Run: headless pygame with SDL's dummy video driver; simulated clock (each Clock.tick advances the game by its frame time, no real sleeping); random seed 0; keys injected as events and as key.get_pressed() state; mouse plan: one left click at the window centre at the start of phase 2, then a move to the lower-right quarter at the start of phase 3.
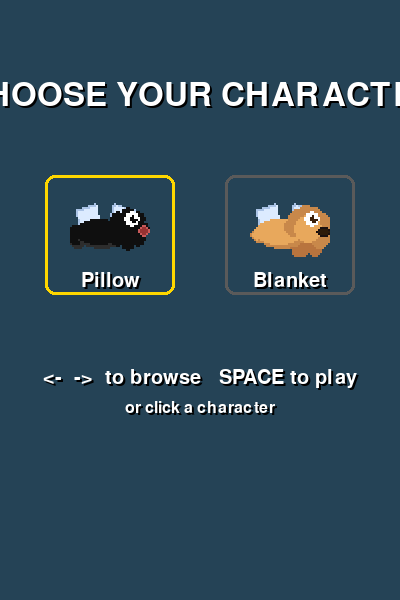
Frame 1 of 4 · flips 1–60 · no input
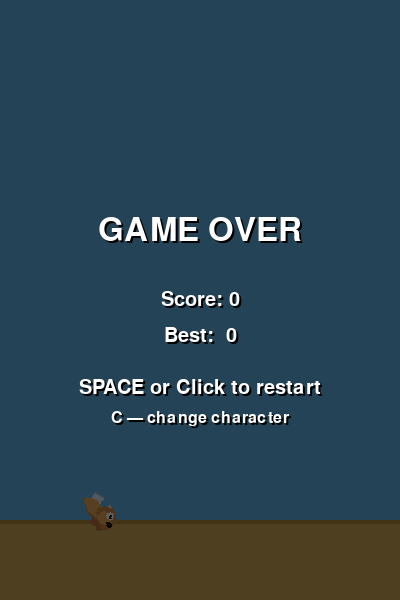
Frame 2 of 4 · flips 61–180 · clicked the window centre · tapped SPACE, RETURN · held RIGHT (→), D
Frame 3 of 4 · flips 181–300 · moved the mouse to the lower-right quarter · held DOWN (↓), S · screen unchanged from frame 2, image omitted
Frame 4 of 4 · flips 301–420 · held LEFT (←), A, UP (↑), W · screen unchanged from frame 3, image omitted

The pygame program that drew these frames:

import sys
import random
import pygame

# ---------------------------------------------------------------------------
# Constants
# ---------------------------------------------------------------------------
SCREEN_W      = 400
SCREEN_H      = 600
FPS           = 60
TITLE         = "Flappy Poodle"

GRAVITY       = 0.5
FLAP_STRENGTH = -9
MAX_FALL      = 10

PIPE_WIDTH    = 60
PIPE_GAP      = 160
PIPE_SPEED    = 3
PIPE_SPACING  = 220
PIPE_CAP_H    = 16
PIPE_CAP_EXTRA = 4

BIRD_W        = 40
BIRD_H        = 30
BIRD_X        = 80

GROUND_H      = 80

SKY_COLOR     = (100, 180, 230)
GROUND_COLOR  = (210, 170, 90)
GROUND_LINE   = (180, 140, 60)
PIPE_COLOR    = (80, 160, 80)
PIPE_DARK     = (60, 130, 60)
POODLE_BLACK  = (15, 15, 15)
POODLE_DARK   = (45, 45, 45)
WING_COLOR    = (220, 235, 255)
WING_DARK     = (170, 195, 230)
NOSE_COLOR    = (200, 90, 90)
TEXT_COLOR    = (255, 255, 255)
SHADOW_COLOR  = (0, 0, 0)
OVERLAY_COLOR = (0, 0, 0, 160)

# Maltipoo palette
MALTIPOO_LIGHT = (232, 168, 92)
MALTIPOO_DARK  = (200, 136, 74)
MALTIPOO_EAR   = (184, 116, 62)
MALTIPOO_NOSE  = (26, 16, 16)
MALTIPOO_NOSE2 = (45, 26, 10)


# ---------------------------------------------------------------------------
# Sprite factories (module-level, called after pygame.init)
# ---------------------------------------------------------------------------
def make_poodle_surface():
    """Black toy poodle — Pillow."""
    surf = pygame.Surface((BIRD_W, BIRD_H), pygame.SRCALPHA)
    left_wing  = [(6, 17), (15, 17), (12, 3), (3, 6)]
    right_wing = [(19, 17), (28, 17), (32, 6), (22, 3)]
    for wing in (left_wing, right_wing):
        pygame.draw.polygon(surf, WING_DARK, wing)
        pygame.draw.polygon(surf, WING_COLOR, [(x + 1, y + 1) for x, y in wing])
    pygame.draw.circle(surf, POODLE_DARK,  (4, 20), 6)
    pygame.draw.circle(surf, POODLE_BLACK, (3, 19), 5)
    pygame.draw.ellipse(surf, POODLE_DARK,  (3, 12, 26, 14))
    pygame.draw.ellipse(surf, POODLE_BLACK, (2, 11, 25, 13))
    hx, hy = 29, 16
    for dx, dy in [(7,0),(5,5),(0,7),(-5,5),(-7,0),(-5,-5),(0,-7),(5,-5)]:
        pygame.draw.circle(surf, POODLE_BLACK, (hx + dx, hy + dy), 4)
    pygame.draw.circle(surf, POODLE_BLACK, (hx, hy), 6)
    pygame.draw.circle(surf, (255, 255, 255), (31, 11), 4)
    pygame.draw.circle(surf, (10, 10, 10),    (32, 11), 2)
    pygame.draw.circle(surf, (255, 255, 255), (33, 10), 1)
    pygame.draw.circle(surf, NOSE_COLOR,    (37, 17), 3)
    pygame.draw.circle(surf, (150, 50, 50), (37, 17), 2)
    return surf


def make_maltipoo_surface():
    """Apricot maltipoo — Blanket."""
    surf = pygame.Surface((BIRD_W, BIRD_H), pygame.SRCALPHA)
    left_wing  = [(6, 17), (15, 17), (12, 3), (3, 6)]
    right_wing = [(19, 17), (28, 17), (32, 6), (22, 3)]
    for wing in (left_wing, right_wing):
        pygame.draw.polygon(surf, WING_DARK, wing)
        pygame.draw.polygon(surf, WING_COLOR, [(x + 1, y + 1) for x, y in wing])
    # Floppy drop ears (drawn before body)
    pygame.draw.ellipse(surf, MALTIPOO_EAR, (20, 14, 10, 18))
    pygame.draw.ellipse(surf, MALTIPOO_EAR, (28, 13,  9, 17))
    # Tail — soft oval
    pygame.draw.ellipse(surf, MALTIPOO_DARK,  (0, 15, 10, 8))
    pygame.draw.ellipse(surf, MALTIPOO_LIGHT, (1, 16,  8, 6))
    # Body
    pygame.draw.ellipse(surf, MALTIPOO_DARK,  (3, 12, 26, 14))
    pygame.draw.ellipse(surf, MALTIPOO_LIGHT, (2, 11, 25, 13))
    # Head fluff — loose wavy puffs
    hx, hy = 29, 16
    for dx, dy in [(-7,-1),(-5,-5),(-1,-7),(3,-6),(7,-3),(8,1),(6,5)]:
        pygame.draw.circle(surf, MALTIPOO_DARK, (hx + dx, hy + dy), 5)
    # Head face — rounder
    pygame.draw.circle(surf, MALTIPOO_LIGHT, (hx, hy), 7)
    # Eye
    pygame.draw.circle(surf, (255, 255, 255), (31, 11), 4)
    pygame.draw.circle(surf, (58, 31, 8),     (32, 11), 2)   # dark brown
    pygame.draw.circle(surf, (255, 255, 255), (33, 10), 1)
    # Nose — dark
    pygame.draw.ellipse(surf, MALTIPOO_NOSE,  (33, 15, 8, 5))
    pygame.draw.ellipse(surf, MALTIPOO_NOSE2, (34, 16, 6, 3))
    return surf


# ---------------------------------------------------------------------------
# Bird
# ---------------------------------------------------------------------------
class Bird:
    def __init__(self, sprite_surf):
        self.x     = BIRD_X
        self.y     = SCREEN_H // 2
        self.vel   = 0.0
        self.angle = 0.0
        self._surf = sprite_surf

    def flap(self):
        self.vel = FLAP_STRENGTH

    def update(self):
        self.vel   = min(self.vel + GRAVITY, MAX_FALL)
        self.y    += self.vel
        self.angle = max(-30.0, min(self.vel * 5.0, 90.0))

    def get_rect(self):
        return pygame.Rect(self.x + 4, int(self.y) + 4, BIRD_W - 8, BIRD_H - 8)

    def draw(self, surface):
        rotated = pygame.transform.rotate(self._surf, -self.angle)
        rect    = rotated.get_rect(center=(self.x + BIRD_W // 2,
                                           int(self.y) + BIRD_H // 2))
        surface.blit(rotated, rect)


# ---------------------------------------------------------------------------
# Pipe
# ---------------------------------------------------------------------------
class Pipe:
    _min_top = 120

    def __init__(self, x, gap, speed):
        self.gap     = gap
        self.speed   = speed
        self.x       = x
        max_top      = SCREEN_H - GROUND_H - gap - 60
        self.gap_top = random.randint(self._min_top, max_top)
        self.scored  = False

    def update(self):
        self.x -= self.speed

    def is_off_screen(self):
        return self.x + PIPE_WIDTH < 0

    def get_rects(self):
        top_rect = pygame.Rect(self.x, 0, PIPE_WIDTH, self.gap_top)
        bot_rect = pygame.Rect(self.x, self.gap_top + self.gap,
                               PIPE_WIDTH,
                               SCREEN_H - self.gap_top - self.gap)
        return top_rect, bot_rect

    def draw(self, surface):
        top_rect, bot_rect = self.get_rects()

        # Main pipe bodies
        pygame.draw.rect(surface, PIPE_COLOR, top_rect)
        pygame.draw.rect(surface, PIPE_COLOR, bot_rect)

        # Caps at open ends
        cap_x   = self.x - PIPE_CAP_EXTRA // 2
        cap_w   = PIPE_WIDTH + PIPE_CAP_EXTRA

        # Top pipe bottom cap
        top_cap = pygame.Rect(cap_x, self.gap_top - PIPE_CAP_H, cap_w, PIPE_CAP_H)
        pygame.draw.rect(surface, PIPE_DARK, top_cap)

        # Bottom pipe top cap
        bot_cap = pygame.Rect(cap_x, self.gap_top + self.gap, cap_w, PIPE_CAP_H)
        pygame.draw.rect(surface, PIPE_DARK, bot_cap)


# ---------------------------------------------------------------------------
# Game
# ---------------------------------------------------------------------------
class Game:
    # Select-screen box geometry (shared between draw and event handler)
    _SEL_BOX_W  = 130
    _SEL_BOX_H  = 120
    _SEL_CENTERS = [(110, 235), (290, 235)]

    def __init__(self):
        pygame.init()
        pygame.display.set_caption(TITLE)
        self.screen      = pygame.display.set_mode((SCREEN_W, SCREEN_H))
        self.clock       = pygame.time.Clock()
        self.font_lg     = pygame.font.Font(None, 72)
        self.font_md     = pygame.font.Font(None, 48)
        self.font_sm     = pygame.font.Font(None, 30)
        self.font_xs     = pygame.font.Font(None, 24)
        self.high_score  = 0
        self.selected_char = 0  # 0 = Pillow, 1 = Blanket
        self.char_surfs  = [make_poodle_surface(), make_maltipoo_surface()]
        self.char_names  = ["Pillow", "Blanket"]
        self.state       = "select"
        self._reset()

    def _reset(self):
        self.bird           = Bird(self.char_surfs[self.selected_char])
        self.pipes          = []
        self.score          = 0
        self.frame          = 0
        self.cur_speed      = PIPE_SPEED
        self.cur_gap        = PIPE_GAP
        self.last_diff_score = 0
        self.flash_timer    = 0

    # -- Events --------------------------------------------------------------
    def _handle_events(self):
        bw, bh = self._SEL_BOX_W, self._SEL_BOX_H
        for event in pygame.event.get():
            if event.type == pygame.QUIT:
                pygame.quit()
                sys.exit()

            # --- Select screen ---
            if self.state == "select":
                if event.type == pygame.KEYDOWN:
                    if event.key == pygame.K_LEFT:
                        self.selected_char = 0
                    elif event.key == pygame.K_RIGHT:
                        self.selected_char = 1
                    elif event.key in (pygame.K_SPACE, pygame.K_RETURN):
                        self._reset()
                        self.state = "start"
                if event.type == pygame.MOUSEBUTTONDOWN and event.button == 1:
                    mx, my = event.pos
                    for i, (cx, cy) in enumerate(self._SEL_CENTERS):
                        if (cx - bw//2 <= mx <= cx + bw//2 and
                                cy - bh//2 <= my <= cy + bh//2):
                            self.selected_char = i
                            self._reset()
                            self.state = "start"
                            break
                continue

            # --- C key on dead screen → back to select ---
            if (event.type == pygame.KEYDOWN and event.key == pygame.K_c
                    and self.state == "dead"):
                self.state = "select"
                continue

            flap_keys  = event.type == pygame.KEYDOWN and event.key == pygame.K_SPACE
            flap_mouse = event.type == pygame.MOUSEBUTTONDOWN and event.button == 1

            if flap_keys or flap_mouse:
                if self.state == "start":
                    self.state = "playing"
                elif self.state == "playing":
                    self.bird.flap()
                elif self.state == "dead":
                    self._reset()
                    self.state = "playing"

    # -- Update --------------------------------------------------------------
    def _update(self):
        if self.state != "playing":
            return

        self.frame += 1
        self.bird.update()

        # Spawn pipes
        interval = max(1, int(PIPE_SPACING // self.cur_speed))
        if self.frame > 0 and self.frame % interval == 0:
            self.pipes.append(Pipe(SCREEN_W, self.cur_gap, self.cur_speed))

        # Update pipes + score
        for pipe in self.pipes:
            pipe.update()
            if not pipe.scored and pipe.x + PIPE_WIDTH < BIRD_X:
                pipe.scored = True
                self.score += 1
                # Increase difficulty every 5 points
                if self.score % 5 == 0 and self.score != self.last_diff_score:
                    self.last_diff_score = self.score
                    self.cur_speed = min(self.cur_speed + 0.5, 7)
                    self.cur_gap   = max(self.cur_gap   - 10,  100)
                    self.flash_timer = 90

        # Remove off-screen pipes
        self.pipes = [p for p in self.pipes if not p.is_off_screen()]

        # Collision
        if self._check_collision():
            self.high_score = max(self.high_score, self.score)
            self.state = "dead"

    def _check_collision(self):
        bird_rect = self.bird.get_rect()

        # Ground
        if self.bird.y + BIRD_H >= SCREEN_H - GROUND_H:
            return True
        # Ceiling
        if self.bird.y < 0:
            return True
        # Pipes
        for pipe in self.pipes:
            top_r, bot_r = pipe.get_rects()
            if bird_rect.colliderect(top_r) or bird_rect.colliderect(bot_r):
                return True

        return False

    # -- Draw ----------------------------------------------------------------
    def _draw_text(self, text, font, x, y, center=True):
        shadow = font.render(text, True, SHADOW_COLOR)
        main   = font.render(text, True, TEXT_COLOR)
        sr     = shadow.get_rect()
        mr     = main.get_rect()
        if center:
            sr.center = (x + 2, y + 2)
            mr.center = (x,     y)
        else:
            sr.topleft = (x + 2, y + 2)
            mr.topleft = (x,     y)
        self.screen.blit(shadow, sr)
        self.screen.blit(main,   mr)

    def _draw_overlay(self):
        overlay = pygame.Surface((SCREEN_W, SCREEN_H), pygame.SRCALPHA)
        overlay.fill(OVERLAY_COLOR)
        self.screen.blit(overlay, (0, 0))

    def _draw_select_screen(self):
        GOLD = (255, 215, 0)
        DIM  = (90, 90, 90)
        bw, bh = self._SEL_BOX_W, self._SEL_BOX_H

        self.screen.fill(SKY_COLOR)
        self._draw_overlay()

        self._draw_text("CHOOSE YOUR CHARACTER", self.font_md, SCREEN_W // 2, 95)

        for i, (cx, cy) in enumerate(self._SEL_CENTERS):
            bx = cx - bw // 2
            by = cy - bh // 2
            box_rect = pygame.Rect(bx, by, bw, bh)
            border   = GOLD if i == self.selected_char else DIM
            pygame.draw.rect(self.screen, border, box_rect,
                             width=3, border_radius=10)

            # Sprite preview at 2×
            scaled = pygame.transform.scale(
                self.char_surfs[i], (BIRD_W * 2, BIRD_H * 2))
            sr = scaled.get_rect(center=(cx, cy - 8))
            self.screen.blit(scaled, sr)

            self._draw_text(self.char_names[i], self.font_sm, cx, by + bh - 14)

        self._draw_text("<-  ->  to browse   SPACE to play",
                        self.font_sm, SCREEN_W // 2, 378)
        self._draw_text("or click a character",
                        self.font_xs, SCREEN_W // 2, 408)

    def _draw(self):
        if self.state == "select":
            self._draw_select_screen()
            pygame.display.flip()
            return

        # Background
        self.screen.fill(SKY_COLOR)

        # Pipes
        for pipe in self.pipes:
            pipe.draw(self.screen)

        # Ground
        ground_y = SCREEN_H - GROUND_H
        pygame.draw.rect(self.screen, GROUND_COLOR,
                         pygame.Rect(0, ground_y, SCREEN_W, GROUND_H))
        pygame.draw.rect(self.screen, GROUND_LINE,
                         pygame.Rect(0, ground_y, SCREEN_W, 4))

        # Bird
        self.bird.draw(self.screen)

        # HUD: score during play
        if self.state == "playing":
            self._draw_text(str(self.score), self.font_lg, SCREEN_W // 2, 60)
            level = self.score // 5 + 1
            self._draw_text(f"Lv {level}", self.font_sm, SCREEN_W - 36, 20)
            if self.flash_timer > 0:
                self.flash_timer -= 1

        # --- Start screen ---
        if self.state == "start":
            self._draw_overlay()
            self._draw_text("FLAPPY POODLE", self.font_md, SCREEN_W // 2, SCREEN_H // 2 - 40)
            self._draw_text("SPACE or Click to start", self.font_sm, SCREEN_W // 2, SCREEN_H // 2 + 20)

        # --- Game over screen ---
        if self.state == "dead":
            self._draw_overlay()
            self._draw_text("GAME OVER",  self.font_md, SCREEN_W // 2, SCREEN_H // 2 - 70)
            self._draw_text(f"Score: {self.score}",      self.font_sm, SCREEN_W // 2, SCREEN_H // 2)
            self._draw_text(f"Best:  {self.high_score}", self.font_sm, SCREEN_W // 2, SCREEN_H // 2 + 36)
            self._draw_text("SPACE or Click to restart", self.font_sm, SCREEN_W // 2, SCREEN_H // 2 + 88)
            self._draw_text("C — change character",      self.font_xs, SCREEN_W // 2, SCREEN_H // 2 + 118)

        pygame.display.flip()

    # -- Main loop -----------------------------------------------------------
    def run(self):
        while True:
            self._handle_events()
            self._update()
            self._draw()
            self.clock.tick(FPS)


# ---------------------------------------------------------------------------
# Entry point
# ---------------------------------------------------------------------------
if __name__ == "__main__":
    Game().run()
